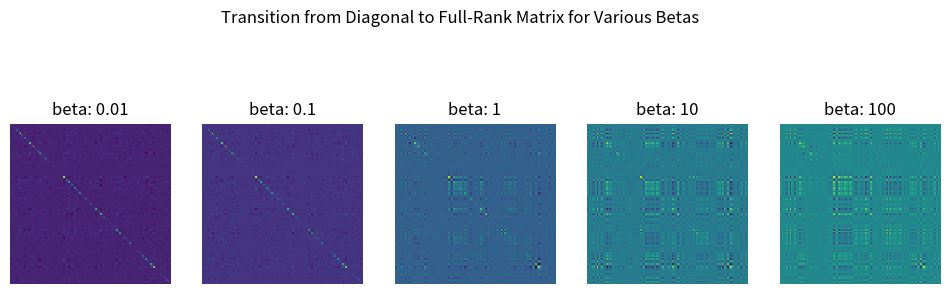
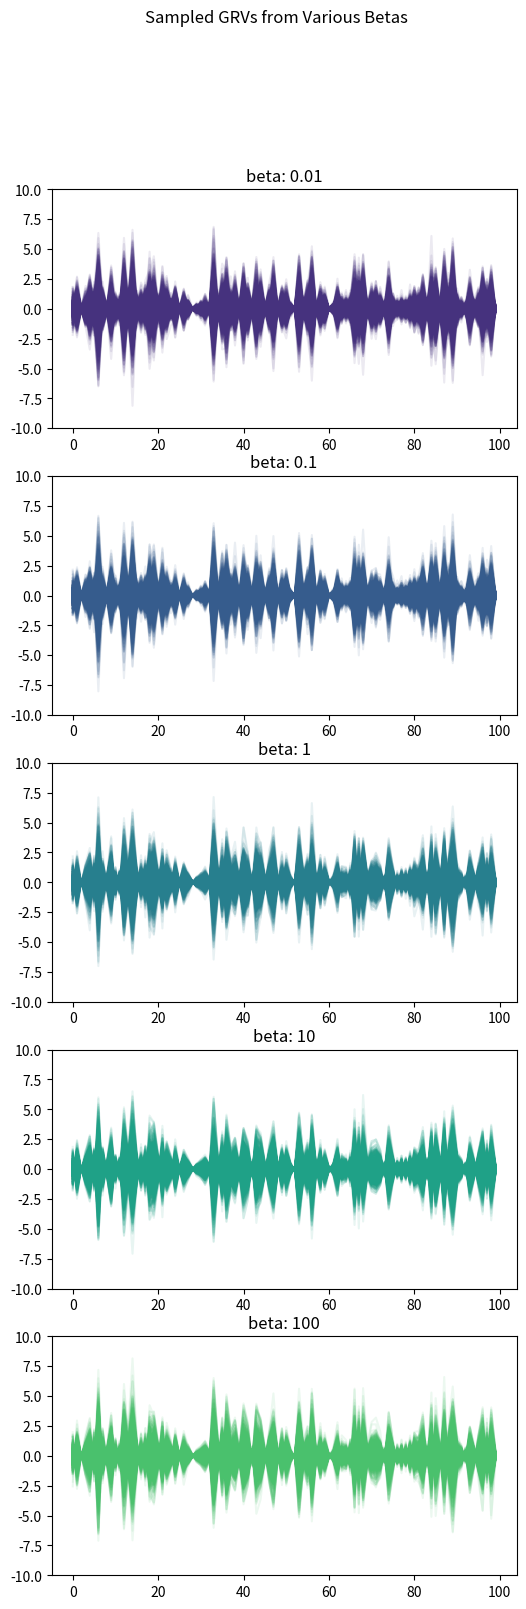

The matplotlib source for these figures, in order:
import math

import matplotlib.pyplot as plt
import numpy as np
import seaborn as sns

sns.set_palette("rocket")


def new_random_seq(s):
    proposed_s = np.copy(s)
    random_idx = np.random.randint(s.shape[0])
    proposed_s[random_idx] = - proposed_s[random_idx]
    return proposed_s


def get_first_seq():
    return 2 * (np.random.randint(-1, 1, n) + 0.5)


def calc_seq_cost(s):
    cost = 0
    for i in range(1, s.shape[0]):
        cost += np.power(s[i] - s[i - 1], 2)
    return 1 / 2 * cost


# number of RVs
n = 100
# number of samples to draw for each beta
n_samples = 5000
# number of GRVs for each beta
n_grv = 1000

r = np.random.standard_normal(n)

betas = [0.01, 0.1, 1, 10, 100]
mats = []

for beta in betas:
    mat = np.zeros((n, n))
    seq = get_first_seq()
    # print(seq)

    for j in range(n_samples):
        proposed = new_random_seq(seq)

        # calculate costs
        cost_delta = calc_seq_cost(proposed) - calc_seq_cost(seq)
        # accept with probability relative to relative probabilities on pmf pB (note if delta is negative this will
        # always accept):
        if np.random.uniform(0, 1) < math.exp((- beta) * cost_delta):
            seq = proposed
        r_s = np.expand_dims(np.multiply(r, seq), 1)
        # print(r_s)
        # print(seq_cost)
        mat += np.matmul(r_s, r_s.T)
        # print(seq_cost * np.matmul(r_s, r_s.T))

    mat /= n_samples
    mats.append(mat)


fig, axs = plt.subplots(1, len(betas))
fig.suptitle("Transition from Diagonal to Full-Rank Matrix for Various Betas")
fig.set_size_inches(12, 4)
for i in range(len(betas)):
    axs[i].imshow(mats[i], interpolation='none', label='beta: ' + str(betas[i]))
    axs[i].axis('off')
    axs[i].set_title('beta: ' + str(betas[i]))
plt.show()

# plot GRVs

fig, axs = plt.subplots(len(betas), 1)
fig.suptitle("Sampled GRVs from Various Betas")
fig.set_size_inches(6, len(betas) * 4 - 2)
mean = np.zeros(n)
x = np.arange(0, n)

for i in range(len(betas)):
    grv = np.swapaxes(np.random.multivariate_normal(mean, mats[i], n_grv), 0, 1)
    axs[i].plot(x, grv, label='beta: ' + str(betas[i]), color=sns.color_palette("viridis")[i], alpha=0.1)
    axs[i].set_ylim((-10, 10))
    axs[i].set_title('beta: ' + str(betas[i]))
plt.show()



